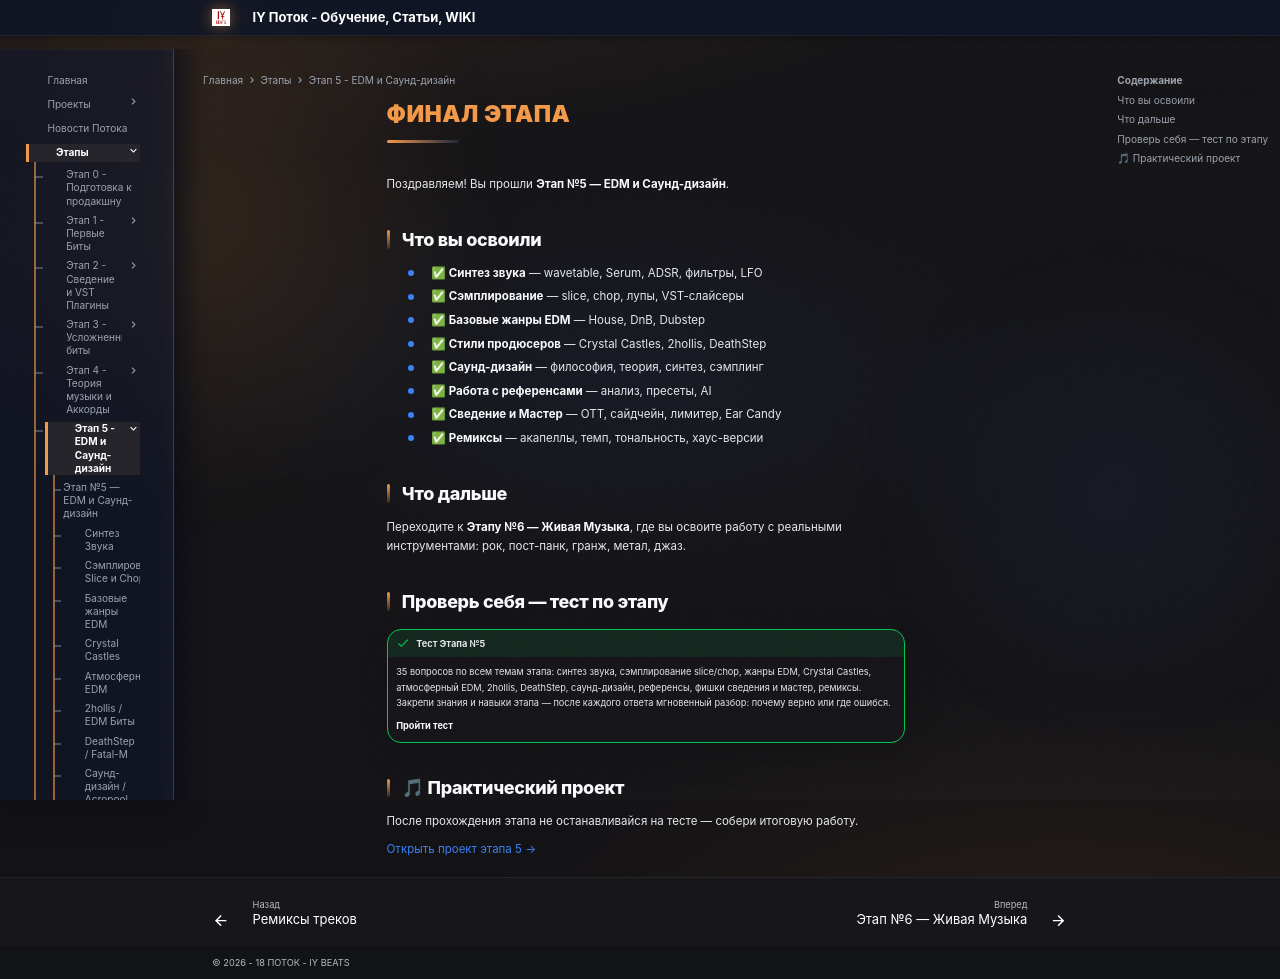

repository: programmcompose/potoksite · page: etap5/final-etap5/index.html · generator: mkdocs

# Финал этапа

Поздравляем! Вы прошли **Этап №5 — EDM и Саунд-дизайн**.

## Что вы освоили

- ✅ **Синтез звука** — wavetable, Serum, ADSR, фильтры, LFO
- ✅ **Сэмплирование** — slice, chop, лупы, VST-слайсеры
- ✅ **Базовые жанры EDM** — House, DnB, Dubstep
- ✅ **Стили продюсеров** — Crystal Castles, 2hollis, DeathStep
- ✅ **Саунд-дизайн** — философия, теория, синтез, сэмплинг
- ✅ **Работа с референсами** — анализ, пресеты, AI
- ✅ **Сведение и Мастер** — OTT, сайдчейн, лимитер, Ear Candy
- ✅ **Ремиксы** — акапеллы, темп, тональность, хаус-версии

## Что дальше

Переходите к **Этапу №6 — Живая Музыка**, где вы освоите работу с реальными инструментами: рок, пост-панк, гранж, метал, джаз.

## Проверь себя — тест по этапу

!!! success "Тест Этапа №5"
    35 вопросов по всем темам этапа: синтез звука, сэмплирование slice/chop, жанры EDM, Crystal Castles, атмосферный EDM, 2hollis, DeathStep, саунд-дизайн, референсы, фишки сведения и мастер, ремиксы. Закрепи знания и навыки этапа — после каждого ответа мгновенный разбор: почему верно или где ошибся.

    [<i data-lucide="crosshair"></i> **Пройти тест**](../tools/quiz/index.html?stage=etap5)


<div class="potok-inline-quiz" data-stage="etap5"></div>

## 🎵 Практический проект

После прохождения этапа не останавливайся на тесте — собери итоговую работу.

[Открыть проект этапа 5 →](../projects/etap5.md)
